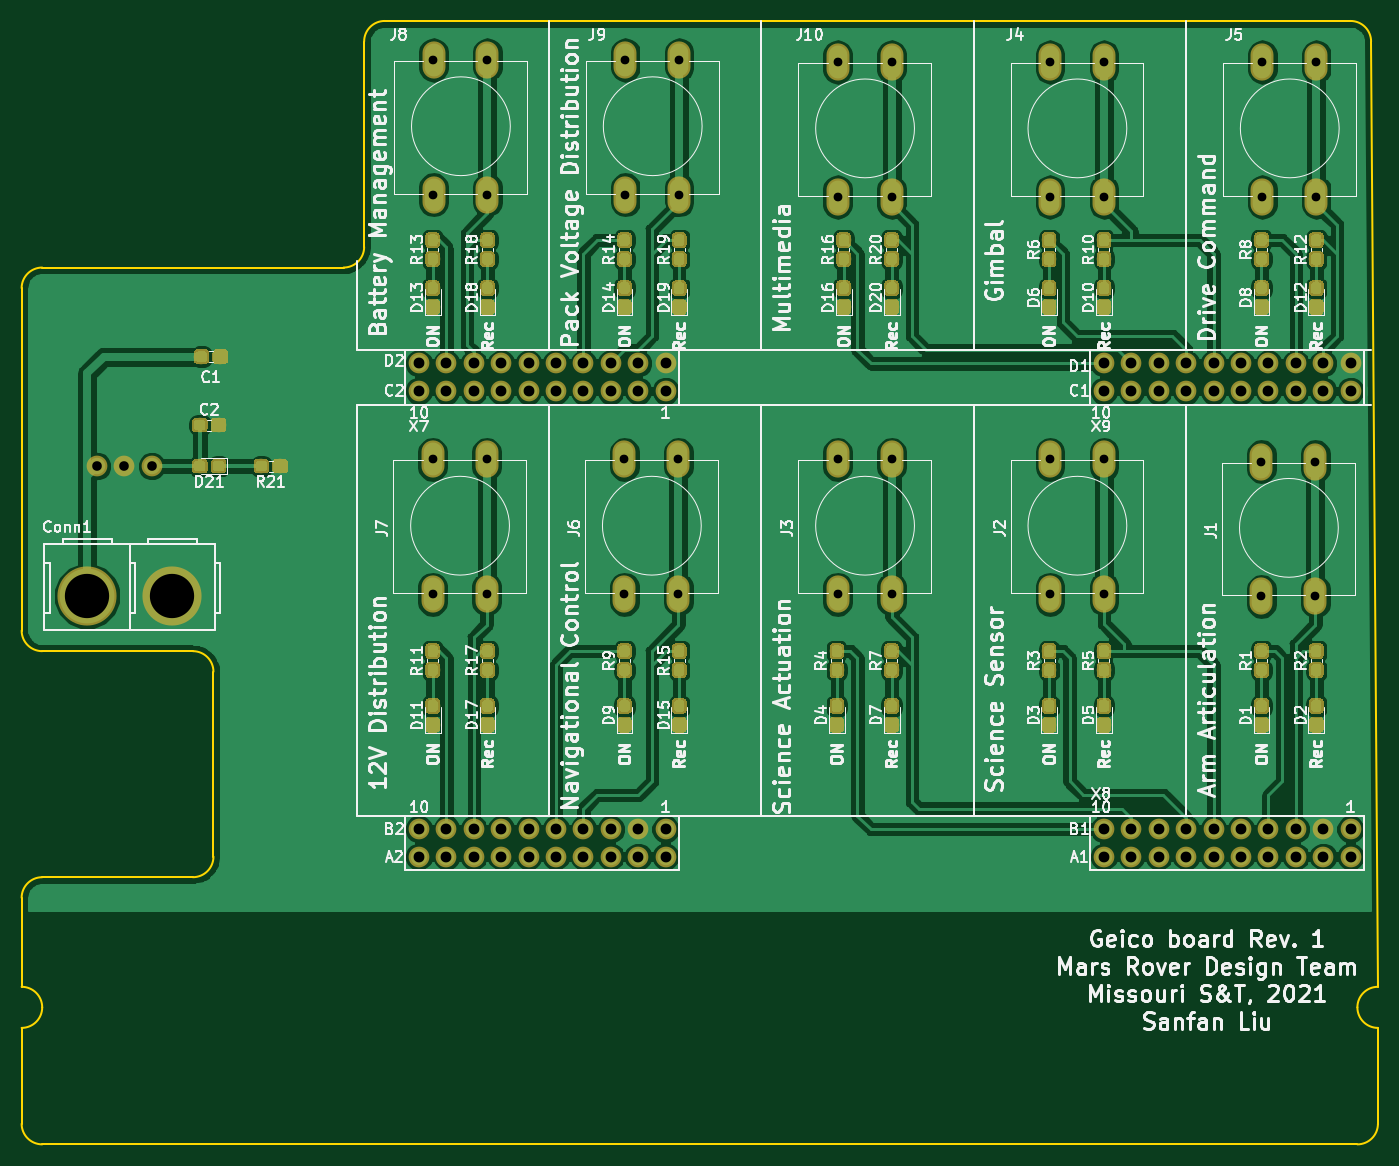
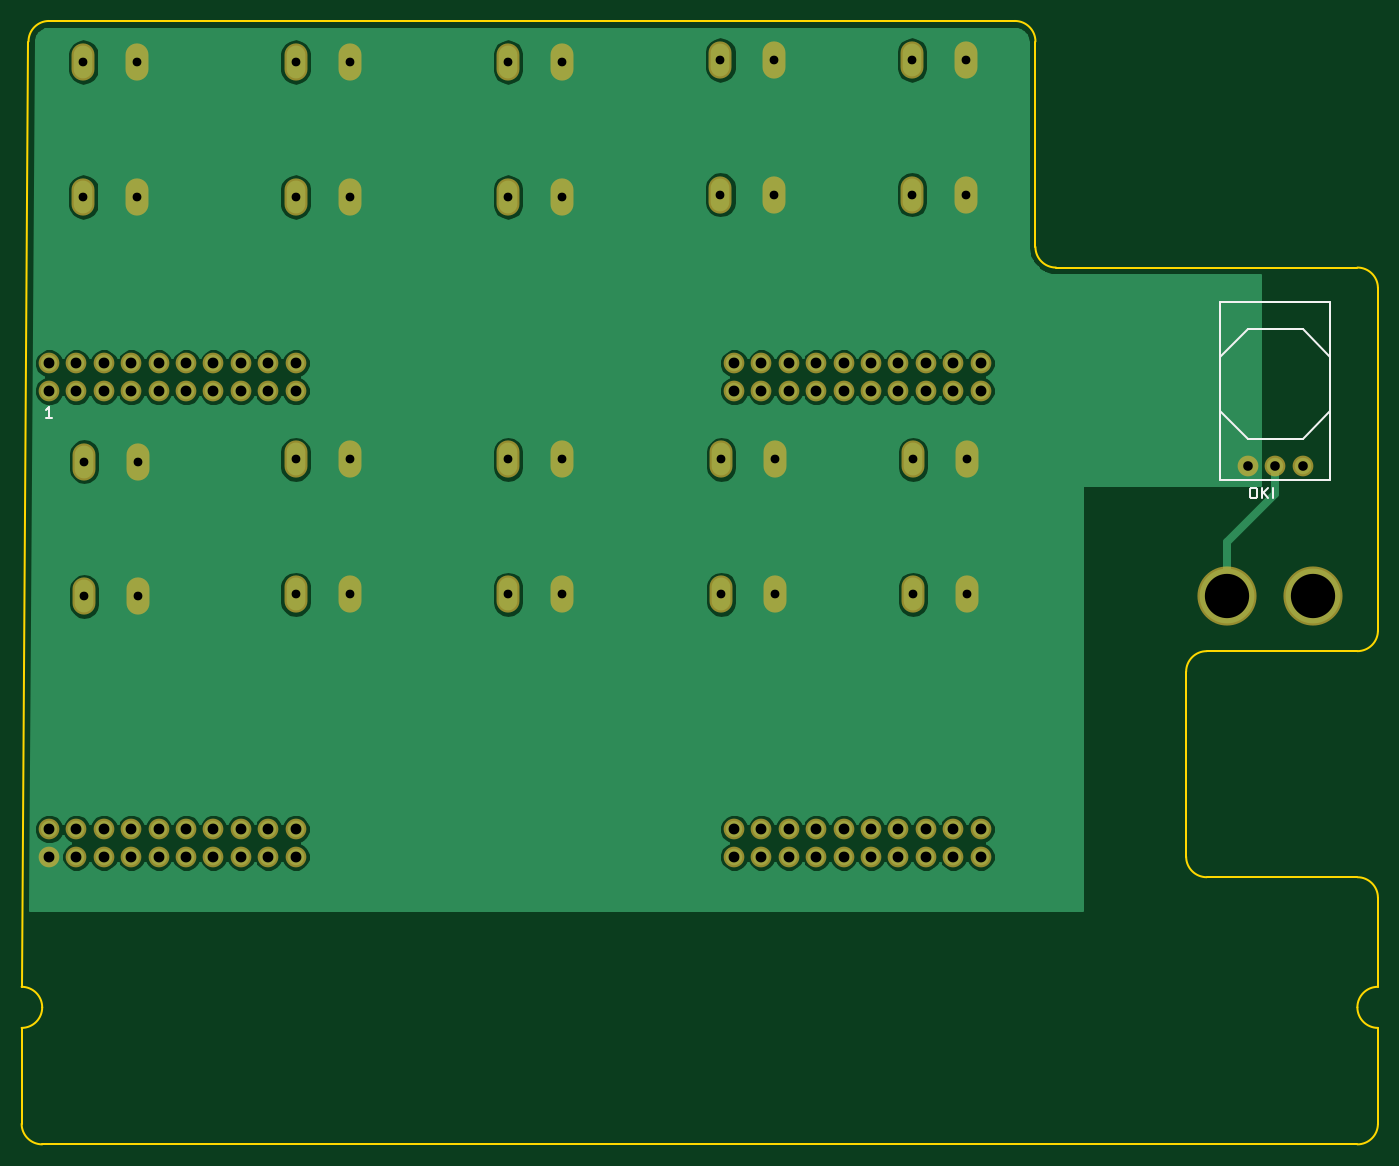
Circuit board: 11 layer files. Board 125.7 x 104.1 mm.
- bottom_copper: GiecoBoard_2021_Rev1-B.Cu.gbr (65591 bytes)
- bottom_mask: GiecoBoard_2021_Rev1-B.Mask.gbr (4165 bytes)
- paste: GiecoBoard_2021_Rev1-B.Paste.gbr (2764 bytes)
- bottom_silk: GiecoBoard_2021_Rev1-B.SilkS.gbr (2014 bytes)
- outline: GiecoBoard_2021_Rev1-Edge.Cuts.gbr (2141 bytes)
- top_copper: GiecoBoard_2021_Rev1-F.Cu.gbr (339694 bytes)
- top_mask: GiecoBoard_2021_Rev1-F.Mask.gbr (166444 bytes)
- paste: GiecoBoard_2021_Rev1-F.Paste.gbr (162747 bytes)
- top_silk: GiecoBoard_2021_Rev1-F.SilkS.gbr (141966 bytes)
- drill: GiecoBoard_2021_Rev1-NPTH.drl (132 bytes)
- drill: GiecoBoard_2021_Rev1-PTH.drl (1774 bytes)

=== bottom_copper: GiecoBoard_2021_Rev1-B.Cu.gbr (65591 bytes, source omitted) ===
=== bottom_mask: GiecoBoard_2021_Rev1-B.Mask.gbr ===
G04 #@! TF.GenerationSoftware,KiCad,Pcbnew,(5.0.0)*
G04 #@! TF.CreationDate,2020-11-30T16:59:43-06:00*
G04 #@! TF.ProjectId,GiecoBoard_2021_Rev1,476965636F426F6172645F323032315F,rev?*
G04 #@! TF.SameCoordinates,Original*
G04 #@! TF.FileFunction,Soldermask,Bot*
G04 #@! TF.FilePolarity,Negative*
%FSLAX46Y46*%
G04 Gerber Fmt 4.6, Leading zero omitted, Abs format (unit mm)*
G04 Created by KiCad (PCBNEW (5.0.0)) date 11/30/20 16:59:43*
%MOMM*%
%LPD*%
G01*
G04 APERTURE LIST*
%ADD10O,2.127200X3.448000*%
%ADD11C,5.480000*%
%ADD12C,1.920000*%
%ADD13C,1.924000*%
G04 APERTURE END LIST*
D10*
G04 #@! TO.C,J2*
X194390000Y-99060000D03*
X199390000Y-99060000D03*
X194390000Y-111560000D03*
X199390000Y-111560000D03*
G04 #@! TD*
G04 #@! TO.C,J3*
X174705000Y-99060000D03*
X179705000Y-99060000D03*
X174705000Y-111560000D03*
X179705000Y-111560000D03*
G04 #@! TD*
G04 #@! TO.C,J4*
X199390000Y-74730000D03*
X194390000Y-74730000D03*
X199390000Y-62230000D03*
X194390000Y-62230000D03*
G04 #@! TD*
G04 #@! TO.C,J5*
X219075000Y-74730000D03*
X214075000Y-74730000D03*
X219075000Y-62230000D03*
X214075000Y-62230000D03*
G04 #@! TD*
G04 #@! TO.C,J6*
X159940000Y-111560000D03*
X154940000Y-111560000D03*
X159940000Y-99060000D03*
X154940000Y-99060000D03*
G04 #@! TD*
G04 #@! TO.C,J7*
X137160000Y-99060000D03*
X142160000Y-99060000D03*
X137160000Y-111560000D03*
X142160000Y-111560000D03*
G04 #@! TD*
G04 #@! TO.C,J8*
X142240000Y-74530000D03*
X137240000Y-74530000D03*
X142240000Y-62030000D03*
X137240000Y-62030000D03*
G04 #@! TD*
G04 #@! TO.C,J9*
X155020000Y-62030000D03*
X160020000Y-62030000D03*
X155020000Y-74530000D03*
X160020000Y-74530000D03*
G04 #@! TD*
G04 #@! TO.C,J10*
X179705000Y-74730000D03*
X174705000Y-74730000D03*
X179705000Y-62230000D03*
X174705000Y-62230000D03*
G04 #@! TD*
G04 #@! TO.C,J1*
X213995000Y-99260000D03*
X218995000Y-99260000D03*
X213995000Y-111760000D03*
X218995000Y-111760000D03*
G04 #@! TD*
D11*
G04 #@! TO.C,Conn1*
X113017000Y-111734000D03*
X105117000Y-111734000D03*
G04 #@! TD*
D12*
G04 #@! TO.C,U1*
X158750000Y-135890000D03*
X135890000Y-90170000D03*
X138430000Y-90170000D03*
X146050000Y-90170000D03*
X148590000Y-133350000D03*
X143510000Y-90170000D03*
X140970000Y-90170000D03*
X143510000Y-135890000D03*
X138430000Y-133350000D03*
X148590000Y-90170000D03*
X151130000Y-90170000D03*
X138430000Y-135890000D03*
X143510000Y-133350000D03*
X146050000Y-133350000D03*
X158750000Y-133350000D03*
X156210000Y-133350000D03*
X153670000Y-133350000D03*
X151130000Y-133350000D03*
X140970000Y-133350000D03*
X135890000Y-133350000D03*
X156210000Y-135890000D03*
X153670000Y-135890000D03*
X151130000Y-135890000D03*
X148590000Y-135890000D03*
X146050000Y-135890000D03*
X140970000Y-135890000D03*
X135890000Y-135890000D03*
X158750000Y-92710000D03*
X156210000Y-92710000D03*
X153670000Y-92710000D03*
X151130000Y-92710000D03*
X148590000Y-92710000D03*
X146050000Y-92710000D03*
X143510000Y-92710000D03*
X140970000Y-92710000D03*
X138430000Y-92710000D03*
X135890000Y-92710000D03*
X158750000Y-90170000D03*
X156210000Y-90170000D03*
X153670000Y-90170000D03*
X222250000Y-133350000D03*
X219710000Y-133350000D03*
X217170000Y-133350000D03*
X214630000Y-133350000D03*
X212090000Y-133350000D03*
X209550000Y-133350000D03*
X207010000Y-133350000D03*
X204470000Y-133350000D03*
X201930000Y-133350000D03*
X199390000Y-133350000D03*
X222250000Y-135890000D03*
X219710000Y-135890000D03*
X217170000Y-135890000D03*
X214630000Y-135890000D03*
X212090000Y-135890000D03*
X209550000Y-135890000D03*
X207010000Y-135890000D03*
X204470000Y-135890000D03*
X201930000Y-135890000D03*
X199390000Y-135890000D03*
X222250000Y-92710000D03*
X219710000Y-92710000D03*
X217170000Y-92710000D03*
X214630000Y-92710000D03*
X212090000Y-92710000D03*
X209550000Y-92710000D03*
X207010000Y-92710000D03*
X204470000Y-92710000D03*
X201930000Y-92710000D03*
X199390000Y-92710000D03*
X222250000Y-90170000D03*
X219710000Y-90170000D03*
X217170000Y-90170000D03*
X214630000Y-90170000D03*
X212090000Y-90170000D03*
X209550000Y-90170000D03*
X207010000Y-90170000D03*
X204470000Y-90170000D03*
X201930000Y-90170000D03*
X199390000Y-90170000D03*
G04 #@! TD*
D13*
G04 #@! TO.C,U2*
X106045000Y-99695000D03*
X108585000Y-99695000D03*
X111125000Y-99695000D03*
G04 #@! TD*
M02*

=== paste: GiecoBoard_2021_Rev1-B.Paste.gbr ===
G04 #@! TF.GenerationSoftware,KiCad,Pcbnew,(5.0.0)*
G04 #@! TF.CreationDate,2020-11-30T16:59:43-06:00*
G04 #@! TF.ProjectId,GiecoBoard_2021_Rev1,476965636F426F6172645F323032315F,rev?*
G04 #@! TF.SameCoordinates,Original*
G04 #@! TF.FileFunction,Paste,Bot*
G04 #@! TF.FilePolarity,Positive*
%FSLAX46Y46*%
G04 Gerber Fmt 4.6, Leading zero omitted, Abs format (unit mm)*
G04 Created by KiCad (PCBNEW (5.0.0)) date 11/30/20 16:59:43*
%MOMM*%
%LPD*%
G01*
G04 APERTURE LIST*
%ADD10C,0.200000*%
%ADD11C,1.520000*%
G04 APERTURE END LIST*
D10*
X130175000Y-93980000D02*
X130175000Y-88900000D01*
X187325000Y-93980000D02*
X187325000Y-88900000D01*
X167640000Y-93980000D02*
X167640000Y-88900000D01*
D11*
G04 #@! TO.C,U1*
X158750000Y-135890000D03*
X135890000Y-90170000D03*
X138430000Y-90170000D03*
X146050000Y-90170000D03*
X148590000Y-133350000D03*
X143510000Y-90170000D03*
X140970000Y-90170000D03*
X143510000Y-135890000D03*
X138430000Y-133350000D03*
X148590000Y-90170000D03*
X151130000Y-90170000D03*
X138430000Y-135890000D03*
X143510000Y-133350000D03*
X146050000Y-133350000D03*
X158750000Y-133350000D03*
X156210000Y-133350000D03*
X153670000Y-133350000D03*
X151130000Y-133350000D03*
X140970000Y-133350000D03*
X135890000Y-133350000D03*
X156210000Y-135890000D03*
X153670000Y-135890000D03*
X151130000Y-135890000D03*
X148590000Y-135890000D03*
X146050000Y-135890000D03*
X140970000Y-135890000D03*
X135890000Y-135890000D03*
X158750000Y-92710000D03*
X156210000Y-92710000D03*
X153670000Y-92710000D03*
X151130000Y-92710000D03*
X148590000Y-92710000D03*
X146050000Y-92710000D03*
X143510000Y-92710000D03*
X140970000Y-92710000D03*
X138430000Y-92710000D03*
X135890000Y-92710000D03*
X158750000Y-90170000D03*
X156210000Y-90170000D03*
X153670000Y-90170000D03*
X222250000Y-133350000D03*
X219710000Y-133350000D03*
X217170000Y-133350000D03*
X214630000Y-133350000D03*
X212090000Y-133350000D03*
X209550000Y-133350000D03*
X207010000Y-133350000D03*
X204470000Y-133350000D03*
X201930000Y-133350000D03*
X199390000Y-133350000D03*
X222250000Y-135890000D03*
X219710000Y-135890000D03*
X217170000Y-135890000D03*
X214630000Y-135890000D03*
X212090000Y-135890000D03*
X209550000Y-135890000D03*
X207010000Y-135890000D03*
X204470000Y-135890000D03*
X201930000Y-135890000D03*
X199390000Y-135890000D03*
X222250000Y-92710000D03*
X219710000Y-92710000D03*
X217170000Y-92710000D03*
X214630000Y-92710000D03*
X212090000Y-92710000D03*
X209550000Y-92710000D03*
X207010000Y-92710000D03*
X204470000Y-92710000D03*
X201930000Y-92710000D03*
X199390000Y-92710000D03*
X222250000Y-90170000D03*
X219710000Y-90170000D03*
X217170000Y-90170000D03*
X214630000Y-90170000D03*
X212090000Y-90170000D03*
X209550000Y-90170000D03*
X207010000Y-90170000D03*
X204470000Y-90170000D03*
X201930000Y-90170000D03*
X199390000Y-90170000D03*
G04 #@! TD*
M02*

=== bottom_silk: GiecoBoard_2021_Rev1-B.SilkS.gbr ===
G04 #@! TF.GenerationSoftware,KiCad,Pcbnew,(5.0.0)*
G04 #@! TF.CreationDate,2020-11-30T16:59:43-06:00*
G04 #@! TF.ProjectId,GiecoBoard_2021_Rev1,476965636F426F6172645F323032315F,rev?*
G04 #@! TF.SameCoordinates,Original*
G04 #@! TF.FileFunction,Legend,Bot*
G04 #@! TF.FilePolarity,Positive*
%FSLAX46Y46*%
G04 Gerber Fmt 4.6, Leading zero omitted, Abs format (unit mm)*
G04 Created by KiCad (PCBNEW (5.0.0)) date 11/30/20 16:59:43*
%MOMM*%
%LPD*%
G01*
G04 APERTURE LIST*
%ADD10C,0.150000*%
G04 APERTURE END LIST*
D10*
G04 #@! TO.C,U2*
X111125000Y-97155000D02*
X113665000Y-94615000D01*
X113665000Y-94615000D02*
X113665000Y-89535000D01*
X113665000Y-89535000D02*
X111125000Y-86995000D01*
X111125000Y-86995000D02*
X106045000Y-86995000D01*
X106045000Y-86995000D02*
X103505000Y-89535000D01*
X103505000Y-89535000D02*
X103505000Y-94615000D01*
X103505000Y-94615000D02*
X106045000Y-97155000D01*
X106045000Y-97155000D02*
X111125000Y-97155000D01*
X103505000Y-84455000D02*
X113665000Y-84455000D01*
X103505000Y-100965000D02*
X113665000Y-100965000D01*
X113665000Y-100965000D02*
X113665000Y-84455000D01*
X103505000Y-84455000D02*
X103505000Y-100965000D01*
G04 #@! TO.C,U1*
X221964285Y-95194380D02*
X222535714Y-95194380D01*
X222250000Y-95194380D02*
X222250000Y-94194380D01*
X222345238Y-94337238D01*
X222440476Y-94432476D01*
X222535714Y-94480095D01*
G04 #@! TO.C,U2*
X110688333Y-101687380D02*
X110497857Y-101687380D01*
X110402619Y-101735000D01*
X110307380Y-101830238D01*
X110259761Y-102020714D01*
X110259761Y-102354047D01*
X110307380Y-102544523D01*
X110402619Y-102639761D01*
X110497857Y-102687380D01*
X110688333Y-102687380D01*
X110783571Y-102639761D01*
X110878809Y-102544523D01*
X110926428Y-102354047D01*
X110926428Y-102020714D01*
X110878809Y-101830238D01*
X110783571Y-101735000D01*
X110688333Y-101687380D01*
X109831190Y-102687380D02*
X109831190Y-101687380D01*
X109259761Y-102687380D02*
X109688333Y-102115952D01*
X109259761Y-101687380D02*
X109831190Y-102258809D01*
X108831190Y-102687380D02*
X108831190Y-101687380D01*
G04 #@! TD*
M02*

=== outline: GiecoBoard_2021_Rev1-Edge.Cuts.gbr ===
G04 #@! TF.GenerationSoftware,KiCad,Pcbnew,(5.0.0)*
G04 #@! TF.CreationDate,2020-11-30T16:59:43-06:00*
G04 #@! TF.ProjectId,GiecoBoard_2021_Rev1,476965636F426F6172645F323032315F,rev?*
G04 #@! TF.SameCoordinates,Original*
G04 #@! TF.FileFunction,Profile,NP*
%FSLAX46Y46*%
G04 Gerber Fmt 4.6, Leading zero omitted, Abs format (unit mm)*
G04 Created by KiCad (PCBNEW (5.0.0)) date 11/30/20 16:59:43*
%MOMM*%
%LPD*%
G01*
G04 APERTURE LIST*
%ADD10C,0.150000*%
G04 APERTURE END LIST*
D10*
X100965000Y-116840000D02*
G75*
G02X99060000Y-114935000I0J1905000D01*
G01*
X99060000Y-114935000D02*
X99060000Y-83185000D01*
X114935000Y-116840000D02*
X100965000Y-116840000D01*
X116840000Y-135890000D02*
X116840000Y-118745000D01*
X114935000Y-116840000D02*
G75*
G02X116840000Y-118745000I0J-1905000D01*
G01*
X100965000Y-137795000D02*
X114935000Y-137795000D01*
X99060000Y-147955000D02*
X99060000Y-139700000D01*
X116840000Y-135890000D02*
G75*
G02X114935000Y-137795000I-1905000J0D01*
G01*
X99060000Y-139700000D02*
G75*
G02X100965000Y-137795000I1905000J0D01*
G01*
X99060000Y-147955000D02*
G75*
G02X100965000Y-149860000I0J-1905000D01*
G01*
X100965000Y-149860000D02*
G75*
G02X99060000Y-151765000I-1905000J0D01*
G01*
X99060000Y-160655000D02*
X99060000Y-151765000D01*
X100965000Y-162560000D02*
G75*
G02X99060000Y-160655000I0J1905000D01*
G01*
X222885000Y-162560000D02*
X100965000Y-162560000D01*
X224790000Y-151765000D02*
X224790000Y-160655000D01*
X224790000Y-151765000D02*
G75*
G02X222885000Y-149860000I0J1905000D01*
G01*
X222885000Y-149860000D02*
G75*
G02X224790000Y-147955000I1905000J0D01*
G01*
X224790000Y-160655000D02*
G75*
G02X222885000Y-162560000I-1905000J0D01*
G01*
X224155000Y-60325000D02*
X224790000Y-147955000D01*
X222250000Y-58420000D02*
G75*
G02X224155000Y-60325000I0J-1905000D01*
G01*
X132715000Y-58420000D02*
X222250000Y-58420000D01*
X100965000Y-81280000D02*
X128905000Y-81280000D01*
X130810000Y-60325000D02*
X130810000Y-79375000D01*
X130810000Y-79375000D02*
G75*
G02X128905000Y-81280000I-1905000J0D01*
G01*
X130810000Y-60325000D02*
G75*
G02X132715000Y-58420000I1905000J0D01*
G01*
X99060000Y-83185000D02*
G75*
G02X100965000Y-81280000I1905000J0D01*
G01*
M02*

=== top_copper: GiecoBoard_2021_Rev1-F.Cu.gbr (339694 bytes, source omitted) ===
=== top_mask: GiecoBoard_2021_Rev1-F.Mask.gbr (166444 bytes, source omitted) ===
=== paste: GiecoBoard_2021_Rev1-F.Paste.gbr (162747 bytes, source omitted) ===
=== top_silk: GiecoBoard_2021_Rev1-F.SilkS.gbr (141966 bytes, source omitted) ===
=== drill: GiecoBoard_2021_Rev1-NPTH.drl ===
M48
;DRILL file {KiCad (5.0.0)} date 11/30/20 17:00:05
;FORMAT={-:-/ absolute / inch / decimal}
FMAT,2
INCH,TZ
%
G90
G05
M72
T0
M30

=== drill: GiecoBoard_2021_Rev1-PTH.drl ===
M48
;DRILL file {KiCad (5.0.0)} date 11/30/20 17:00:05
;FORMAT={-:-/ absolute / inch / decimal}
FMAT,2
INCH,TZ
T1C0.0320
T2C0.0350
T3C0.0394
T4C0.1616
%
G90
G05
M72
T1
X5.4031Y-2.4421
X5.4031Y-2.9343
X5.6Y-2.4421
X5.6Y-2.9343
X6.1031Y-2.4421
X6.1031Y-2.9343
X6.3Y-2.4421
X6.3Y-2.9343
X7.6531Y-3.9
X7.6531Y-4.3921
X7.85Y-3.9
X7.85Y-4.3921
X6.1Y-3.9
X6.1Y-4.3921
X6.2969Y-3.9
X6.2969Y-4.3921
X5.4Y-3.9
X5.4Y-4.3921
X5.5969Y-3.9
X5.5969Y-4.3921
X6.8781Y-2.45
X6.8781Y-2.9421
X7.075Y-2.45
X7.075Y-2.9421
X8.425Y-3.9079
X8.425Y-4.4
X8.6219Y-3.9079
X8.6219Y-4.4
X7.6531Y-2.45
X7.6531Y-2.9421
X7.85Y-2.45
X7.85Y-2.9421
X6.8781Y-3.9
X6.8781Y-4.3921
X7.075Y-3.9
X7.075Y-4.3921
X8.4281Y-2.45
X8.4281Y-2.9421
X8.625Y-2.45
X8.625Y-2.9421
T2
X4.175Y-3.925
X4.275Y-3.925
X4.375Y-3.925
T3
X5.35Y-3.55
X5.35Y-3.65
X5.35Y-5.25
X5.35Y-5.35
X5.45Y-3.55
X5.45Y-3.65
X5.45Y-5.25
X5.45Y-5.35
X5.55Y-3.55
X5.55Y-3.65
X5.55Y-5.25
X5.55Y-5.35
X5.65Y-3.55
X5.65Y-3.65
X5.65Y-5.25
X5.65Y-5.35
X5.75Y-3.55
X5.75Y-3.65
X5.75Y-5.25
X5.75Y-5.35
X5.85Y-3.55
X5.85Y-3.65
X5.85Y-5.25
X5.85Y-5.35
X5.95Y-3.55
X5.95Y-3.65
X5.95Y-5.25
X5.95Y-5.35
X6.05Y-3.55
X6.05Y-3.65
X6.05Y-5.25
X6.05Y-5.35
X6.15Y-3.55
X6.15Y-3.65
X6.15Y-5.25
X6.15Y-5.35
X6.25Y-3.55
X6.25Y-3.65
X6.25Y-5.25
X6.25Y-5.35
X7.85Y-3.55
X7.85Y-3.65
X7.85Y-5.25
X7.85Y-5.35
X7.95Y-3.55
X7.95Y-3.65
X7.95Y-5.25
X7.95Y-5.35
X8.05Y-3.55
X8.05Y-3.65
X8.05Y-5.25
X8.05Y-5.35
X8.15Y-3.55
X8.15Y-3.65
X8.15Y-5.25
X8.15Y-5.35
X8.25Y-3.55
X8.25Y-3.65
X8.25Y-5.25
X8.25Y-5.35
X8.35Y-3.55
X8.35Y-3.65
X8.35Y-5.25
X8.35Y-5.35
X8.45Y-3.55
X8.45Y-3.65
X8.45Y-5.25
X8.45Y-5.35
X8.55Y-3.55
X8.55Y-3.65
X8.55Y-5.25
X8.55Y-5.35
X8.65Y-3.55
X8.65Y-3.65
X8.65Y-5.25
X8.65Y-5.35
X8.75Y-3.55
X8.75Y-3.65
X8.75Y-5.25
X8.75Y-5.35
T4
X4.1385Y-4.399
X4.4495Y-4.399
T0
M30
